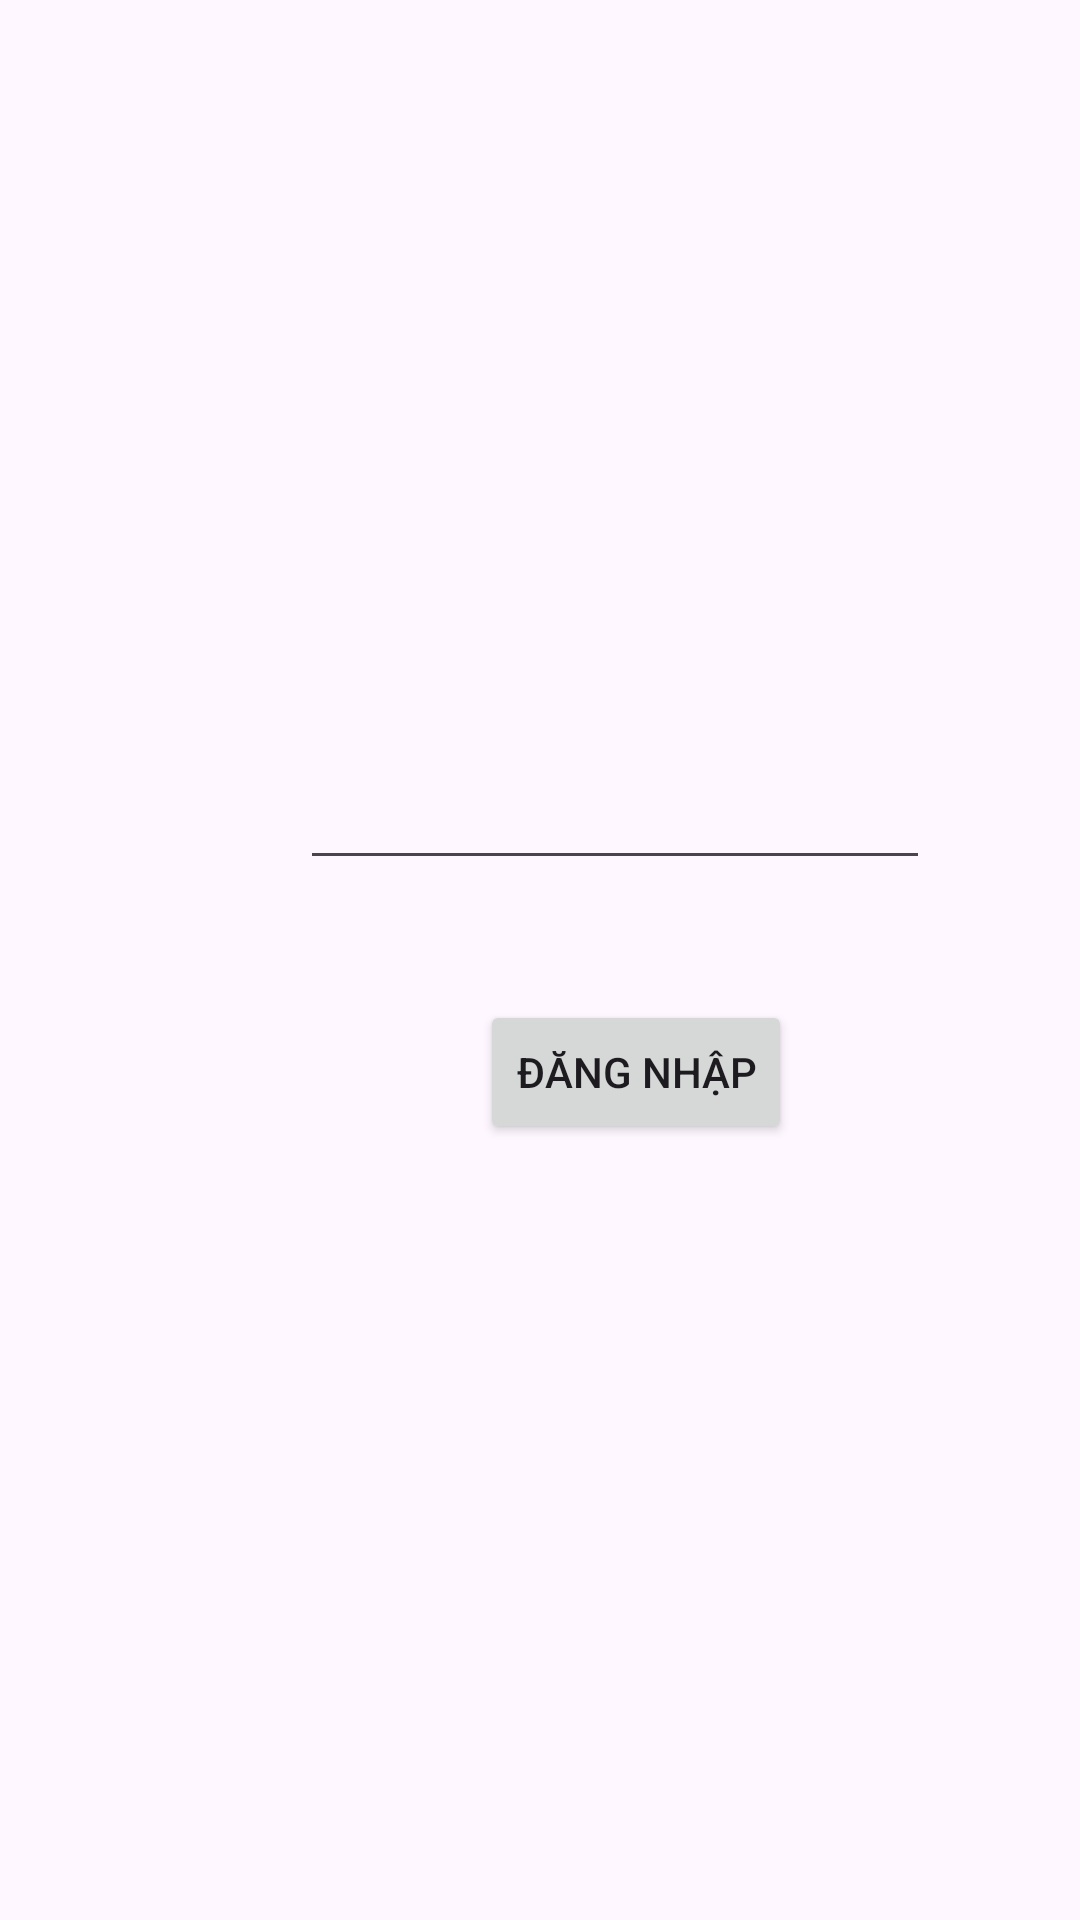

Layout XML and referenced resources for this Android screen:
<!-- AndroidManifest.xml: activity theme Theme.TrackingPhone -->
<!-- res/layout/activity_login.xml -->
<?xml version="1.0" encoding="utf-8"?>
<androidx.constraintlayout.widget.ConstraintLayout xmlns:android="http://schemas.android.com/apk/res/android"
    xmlns:app="http://schemas.android.com/apk/res-auto"
    xmlns:tools="http://schemas.android.com/tools"
    android:layout_width="match_parent"
    android:layout_height="match_parent">

    <EditText
        android:id="@+id/txtPassword"
        android:layout_width="wrap_content"
        android:layout_height="wrap_content"
        android:layout_marginStart="100dp"
        android:layout_marginTop="252dp"
        android:ems="10"
        android:inputType="textPassword"
        app:layout_constraintStart_toStartOf="parent"
        app:layout_constraintTop_toTopOf="parent" />

    <Button
        android:id="@+id/btnLogin"
        android:layout_width="wrap_content"
        android:layout_height="wrap_content"
        android:layout_marginStart="160dp"
        android:layout_marginTop="40dp"
        android:text="Đăng Nhập"
        app:layout_constraintStart_toStartOf="parent"
        app:layout_constraintTop_toBottomOf="@+id/txtPassword" />
</androidx.constraintlayout.widget.ConstraintLayout>
<!-- resources referenced by this layout -->
<resources>
  <style name="Theme.TrackingPhone" parent="Theme.MaterialComponents.DayNight.NoActionBar">
          
          <item name="colorPrimary">@color/purple_500</item>
          <item name="colorPrimaryVariant">@color/purple_700</item>
          <item name="colorOnPrimary">@color/white</item>
          
          <item name="colorSecondary">@color/teal_200</item>
          <item name="colorSecondaryVariant">@color/teal_700</item>
          <item name="colorOnSecondary">@color/black</item>
          
          <item name="android:statusBarColor">?attr/colorPrimaryVariant</item>
          
      </style>
  <!-- not gathered from this repository: default colours our renderer supplied (Android Studio template values) -->
  <color name="purple_500">#FF6200EE</color>
  <color name="purple_700">#FF3700B3</color>
  <color name="teal_200">#FF03DAC5</color>
  <color name="teal_700">#FF018786</color>
  <color name="black">#FF000000</color>
  <color name="white">#FFFFFFFF</color>
</resources>
